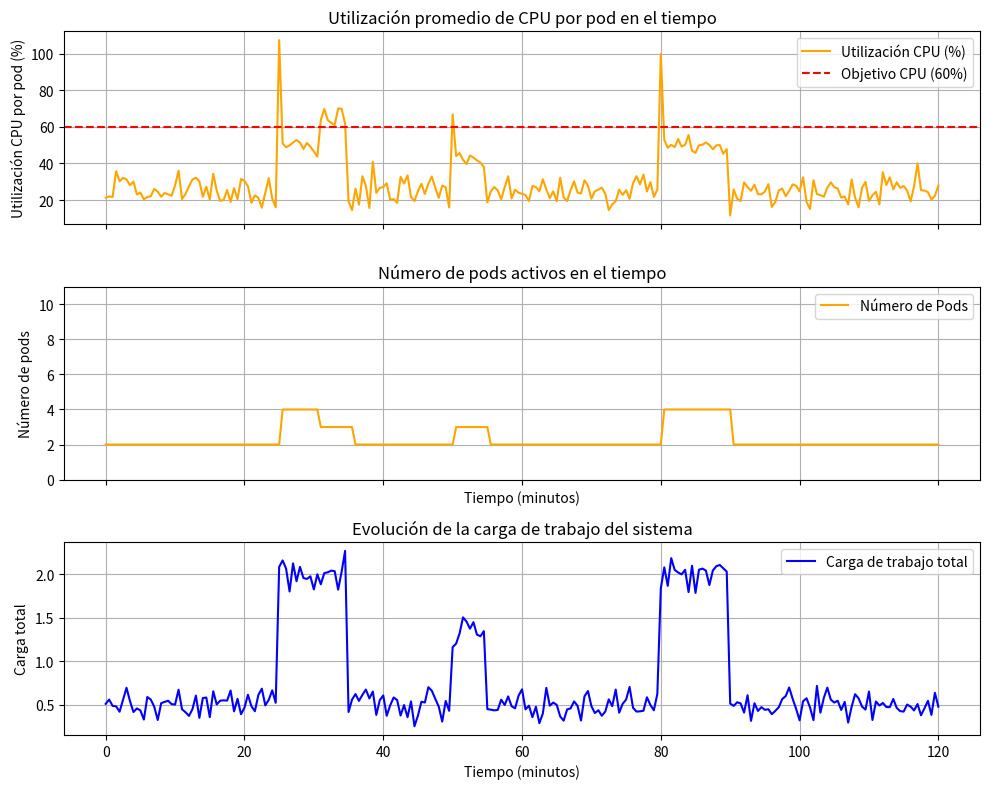

Python code for this plot:
import numpy as np
import matplotlib.pyplot as plt

# Parámetros de simulación
total_time_minutes = 120  # tiempo total de simulación en minutos (2 horas)
dt = 0.5  # paso de tiempo en minutos (0.5 min = 30 segundos por paso)
num_steps = int(total_time_minutes / dt) + 1  # cantidad de instantes de tiempo simulados

# Setpoint (objetivo) de utilización de CPU (fracción de 1, es decir 0.60 = 60%)
cpu_target = 0.60

# Límite mínimo y máximo de pods
min_pods = 2
max_pods = 10

# Tiempo de enfriamiento (cooldown) en minutos para evitar escalados muy seguidos
cooldown_minutes = 5  # por ejemplo, 5 minutos de espera mínima entre escalados
cooldown_steps = int(cooldown_minutes / dt)

# Función que modela la carga del sistema (con picos y caídas en el tiempo)
def carga_sistema(t):
    """
    Devuelve la carga total relativa a la capacidad de un pod en el tiempo t (minutos).
    Incluye una carga base y picos de carga en ciertos intervalos de tiempo.
    """
    # Carga base (por ejemplo, 0.5 corresponde a 50% de uso de un pod)
    carga = 0.5
    # Pico 1: alta carga entre 25 y 35 minutos
    if 25 <= t < 35:
        carga += 1.5  # aumento de carga (pico alto)        
    # Pico 2: carga moderada entre 50 y 55 minutos
    if 50 <= t < 55:
        carga += 0.8  # aumento de carga (pico moderado)
    # Pico 3: alta carga entre 80 y 90 minutos
    if 80 <= t < 90:
        carga += 1.5  # aumento de carga (segundo pico alto)

    carga += np.random.normal(0, 0.1)

    return carga


# Arreglos para almacenar resultados en el tiempo
tiempos = np.arange(0, total_time_minutes + 0.0001, dt)  # vector de tiempo en minutos
uso_cpu = np.zeros_like(tiempos)    # utilización de CPU por pod (fracción de 1)
cantidad_pods = np.zeros_like(tiempos)  # número de pods activos

# Condiciones iniciales
pods_actuales = min_pods  # iniciar con el número mínimo de pods
ultimo_escaleo = -cooldown_steps  # indicador de último paso donde se escaló (inicializar negativo para permitir escalar al inicio)

# Bucle de simulación en pasos de dt
for i, t in enumerate(tiempos):
    # 1. Calcular carga actual del sistema
    carga_total = carga_sistema(t)
    # 2. Calcular utilización promedio de CPU por pod
    uso_actual = carga_total / pods_actuales
    # Guardar métricas actuales en los arreglos de resultados
    uso_cpu[i] = uso_actual
    cantidad_pods[i] = pods_actuales
    # 3. Controlador proporcional: decidir si escalar según CPU vs objetivo
    if i - ultimo_escaleo >= cooldown_steps:
        # Calcular réplicas deseadas según la fórmula proporcional
        replicas_deseadas = pods_actuales * (uso_actual / cpu_target)

        # Redondear hacia arriba para no infra-provisionar (ceil asegura cubrir la carga)
        nuevos_pods = int(np.ceil(replicas_deseadas))
        # Aplicar límites mínimo y máximo
        if nuevos_pods < min_pods:
            nuevos_pods = min_pods
        if nuevos_pods > max_pods:
            nuevos_pods = max_pods
        # Si hay un cambio en la cantidad de pods, aplicar escalado
        if nuevos_pods != pods_actuales:
            pods_actuales = nuevos_pods
            ultimo_escaleo = i  # registrar el paso en que se escala
# Fin del bucle de simulación

# Graficar resultados
fig, (ax1, ax2, ax3) = plt.subplots(3, 1, figsize=(10,8), sharex=True)


# Gráfico de utilización de CPU (% por pod)
ax1.plot(tiempos, uso_cpu * 100, color='orange', label='Utilización CPU (%)')
ax1.axhline(cpu_target * 100, color='r', linestyle='--', label='Objetivo CPU (60%)')
ax1.set_ylabel('Utilización CPU por pod (%)')
ax1.set_title('Utilización promedio de CPU por pod en el tiempo')
ax1.legend(loc='upper right')
ax1.grid(True)
# Gráfico del número de pods activos
ax2.plot(tiempos, cantidad_pods, color='orange', label='Número de Pods')
ax2.set_ylabel('Número de pods')
ax2.set_xlabel('Tiempo (minutos)')
ax2.set_title('Número de pods activos en el tiempo')
ax2.set_ylim(0, max_pods + 1)
ax2.legend(loc='upper right')
ax2.grid(True)

# Calcular la carga total a lo largo del tiempo para graficarla
cargas = np.array([carga_sistema(t) for t in tiempos])

# Gráfico de la carga total del sistema
ax3.plot(tiempos, cargas, color='blue', label='Carga de trabajo total')
ax3.set_ylabel('Carga total')
ax3.set_xlabel('Tiempo (minutos)')
ax3.set_title('Evolución de la carga de trabajo del sistema')
ax3.grid(True)
ax3.legend(loc='upper right')


plt.tight_layout()
plt.show()
